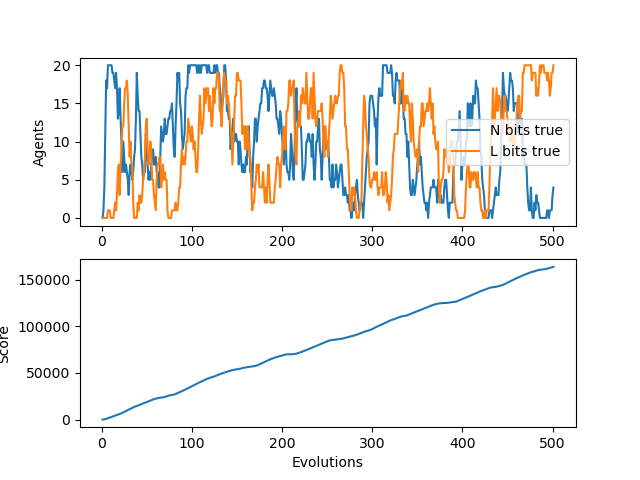

Data behind this chart, as committed beside it:
N, L, score, idlePercent
0, 0, 10.0, 1.0
1, 0, 95.0, 0.83
4, 0, 235.0, 0.775
11, 0, 485.0, 0.6833
18, 0, 795.0, 0.6075
17, 0, 1095, 0.566
20, 1, 1410, 0.5333
20, 1, 1745, 0.5043
20, 1, 2105, 0.4763
20, 0, 2475, 0.4522
20, 0, 2815, 0.439
19, 0, 3150, 0.4291
19, 0, 3500, 0.4183
18, 1, 3815, 0.4146
17, 2, 4145, 0.4093
19, 1, 4465, 0.406
17, 3, 4775, 0.4044
13, 6, 5105, 0.4006
14, 7, 5545, 0.385
17, 3, 5985, 0.3711
13, 7, 6440, 0.357
10, 9, 6855, 0.3481
6, 12, 7240, 0.3427
10, 12, 7665, 0.3343
8, 15, 8110, 0.325
6, 17, 8610, 0.312
7, 17, 9110, 0.3
6, 18, 9610, 0.2889
5, 16, 10110, 0.2786
3, 12, 10605, 0.2693
6, 8, 11105, 0.2603
7, 10, 11605, 0.2519
6, 7, 12105, 0.2441
5, 7, 12605, 0.2367
6, 2, 13095, 0.2303
8, 0, 13510, 0.2286
9, 0, 13920, 0.2272
13, 0, 14215, 0.2322
19, 0, 14565, 0.2339
16, 2, 14920, 0.2354
14, 1, 15315, 0.2348
14, 3, 15715, 0.2339
11, 2, 16105, 0.2336
8, 2, 16515, 0.2323
7, 3, 16905, 0.232
5, 5, 17285, 0.2322
6, 6, 17685, 0.2315
6, 8, 18060, 0.2319
11, 12, 18445, 0.2319
10, 13, 18850, 0.231
7, 9, 19235, 0.231
5, 7, 19625, 0.2308
6, 8, 20030, 0.23
5, 10, 20445, 0.2289
7, 9, 20855, 0.228
8, 5, 21270, 0.2269
9, 5, 21675, 0.2263
7, 3, 21935, 0.2307
7, 2, 22215, 0.2343
8, 1, 22505, 0.2375
... 441 more rows
